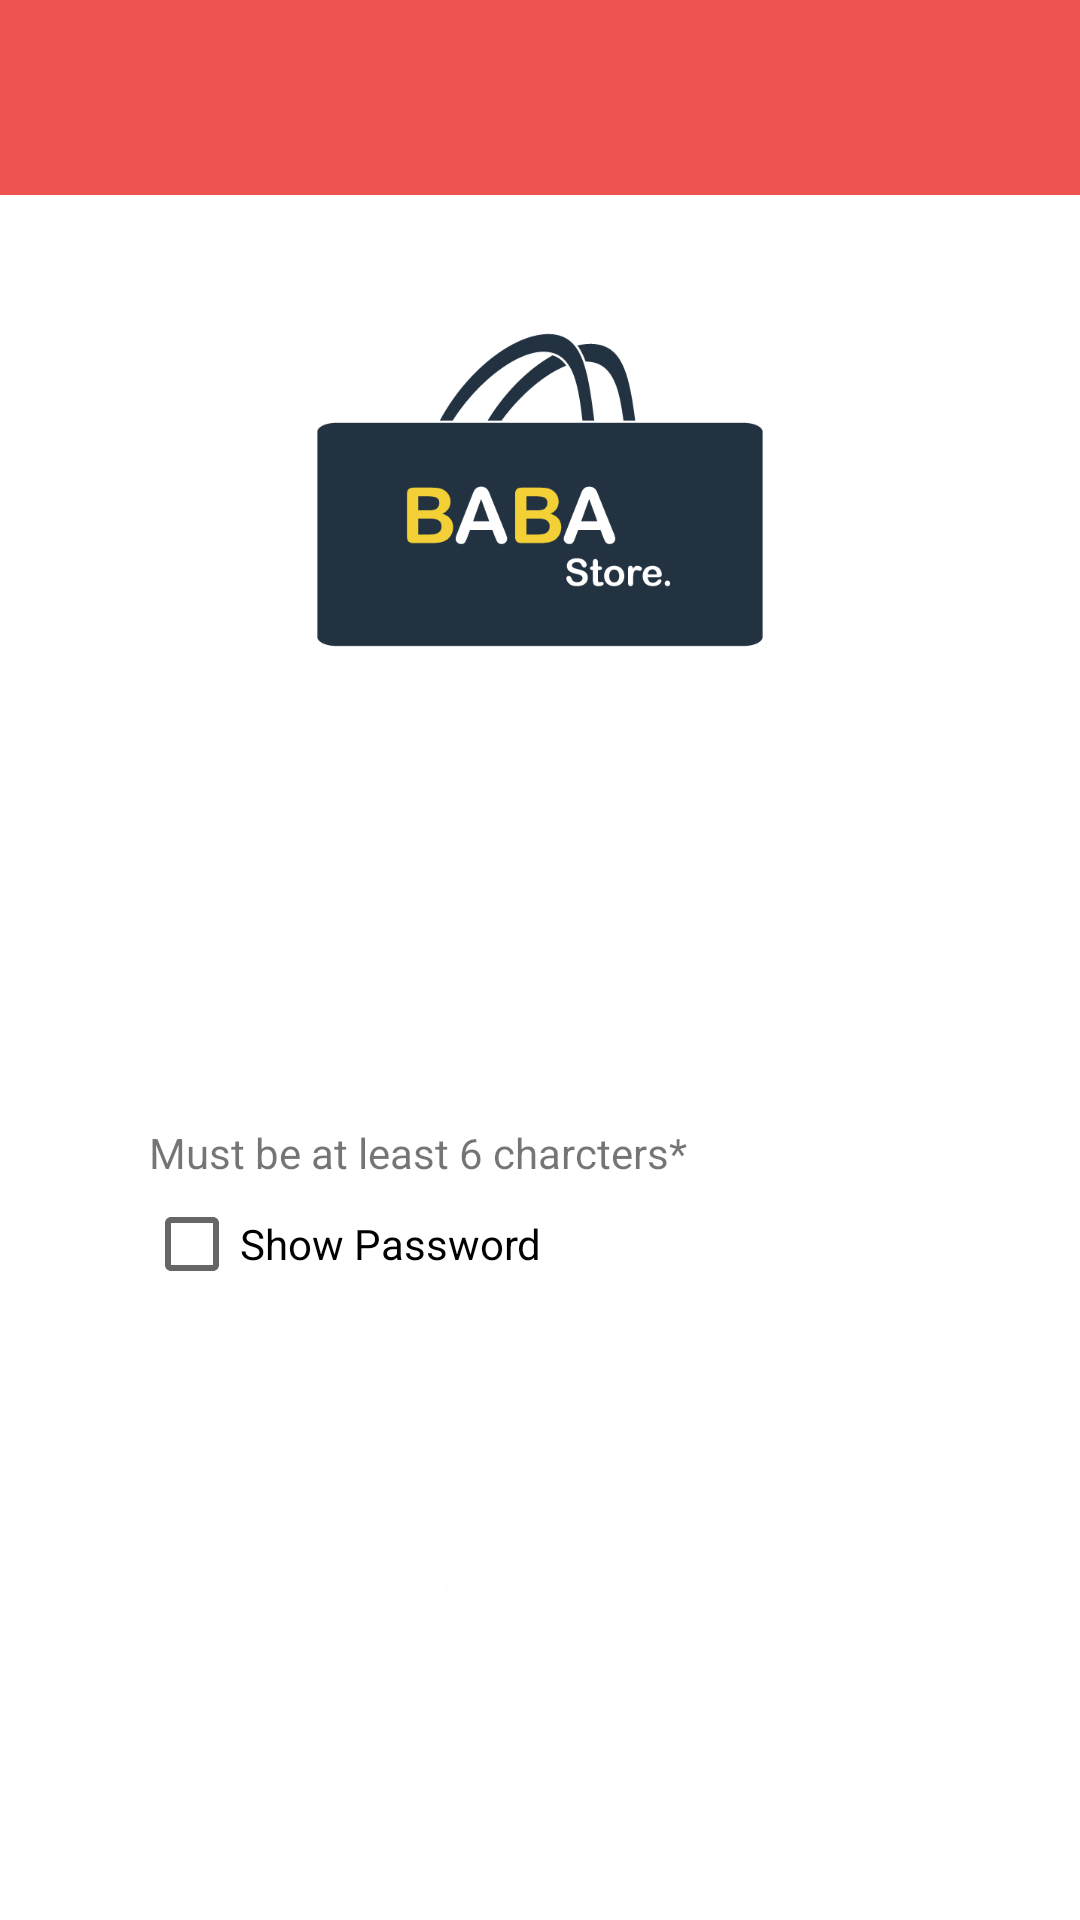

The Android layout XML behind this screen, and the referenced resources:
<!-- AndroidManifest.xml: application theme AppTheme.NoActionBar -->
<!-- res/layout/activity_login.xml -->
<?xml version="1.0" encoding="utf-8"?>
<android.support.constraint.ConstraintLayout xmlns:android="http://schemas.android.com/apk/res/android"
    xmlns:app="http://schemas.android.com/apk/res-auto"
    xmlns:tools="http://schemas.android.com/tools"
    android:layout_width="match_parent"
    android:layout_height="match_parent"
    tools:context=".Login.ActivityLogin"
    android:background="#fff"
    >

    <include
        layout="@layout/app_bar_main"
        android:layout_width="match_parent"
        android:layout_height="65dp"
        android:id="@+id/login_toolbar"

        />


    <ImageView
    android:layout_width="150dp"
    android:layout_height="150dp"
    android:fontFamily="cursive"
    android:src="@drawable/logo"
    android:textColor="#ffffff"

    android:textStyle="italic"
    android:id="@+id/ssbaba"
    app:layout_constraintBottom_toBottomOf="parent"
    app:layout_constraintEnd_toEndOf="parent"
    app:layout_constraintStart_toStartOf="parent"
    app:layout_constraintTop_toTopOf="parent"
    app:layout_constraintVertical_bias="0.18" />

    <EditText
        android:id="@+id/email"
        android:layout_width="match_parent"
        android:layout_height="wrap_content"
        android:layout_marginStart="48dp"
        android:layout_marginEnd="48dp"
        android:layout_marginBottom="96dp"
        android:hint="E-mail"
        android:paddingStart="8dp"
        android:textSize="16dp"
        android:paddingTop="16dp"
        android:paddingBottom="16dp"
        android:textColor="#fff"
        android:textColorHint="#fff"
        android:background="@drawable/edit_text"
        app:layout_constraintBottom_toBottomOf="parent"
        app:layout_constraintEnd_toEndOf="parent"
        app:layout_constraintStart_toStartOf="parent"
        app:layout_constraintTop_toTopOf="parent"
        />

    <EditText
        android:id="@+id/password"
        android:layout_width="match_parent"
        android:layout_height="wrap_content"
        android:background="@drawable/edit_text"
        android:paddingTop="16dp"
        android:paddingBottom="16dp"
        android:textColor="#fff"
        android:textColorHint="#fff"
        android:layout_marginStart="48dp"
        android:layout_marginTop="24dp"
        android:layout_marginEnd="48dp"
        android:hint="Password"
        android:inputType="textPassword"
        android:paddingStart="8dp"
        android:textSize="16dp"
        app:layout_constraintEnd_toEndOf="parent"
        app:layout_constraintStart_toStartOf="parent"
        app:layout_constraintTop_toBottomOf="@+id/email"
        />

    <TextView
        android:id="@+id/textView"
        android:layout_width="wrap_content"
        android:layout_height="wrap_content"
        android:layout_marginStart="8dp"
        android:layout_marginTop="8dp"
        android:layout_marginEnd="8dp"
        android:layout_marginBottom="8dp"
        android:text="Must be at least 6 charcters*"
        app:layout_constraintBottom_toBottomOf="parent"

        app:layout_constraintEnd_toEndOf="parent"
        app:layout_constraintHorizontal_bias="0.254"
        app:layout_constraintStart_toStartOf="parent"
        app:layout_constraintTop_toTopOf="@+id/login_toolbar"
        app:layout_constraintVertical_bias="0.606"
        tools:ignore="MissingConstraints" />

    <CheckBox
        android:id="@+id/chk_box"
        android:layout_width="wrap_content"
        android:layout_height="wrap_content"
        android:layout_marginTop="24dp"
        android:text="Show Password"
        app:layout_constraintBottom_toTopOf="@+id/sign_in"
        app:layout_constraintStart_toStartOf="@id/password"
        app:layout_constraintTop_toTopOf="@+id/textView" />

    <Button
        android:id="@+id/sign_in"
        android:layout_width="160dp"
        android:layout_height="70dp"
        android:layout_marginStart="8dp"
        android:layout_marginTop="60dp"
        android:layout_marginEnd="8dp"
        android:background="@drawable/button"
        android:elevation="8dp"
        android:text="Continue"
        android:textAllCaps="false"
        android:textColor="#fefefe"
        android:textSize="24dp"
        app:layout_constraintEnd_toEndOf="parent"
        app:layout_constraintHorizontal_bias="0.497"
        app:layout_constraintStart_toStartOf="parent"
        app:layout_constraintTop_toBottomOf="@+id/chk_box" />

</android.support.constraint.ConstraintLayout>
<!-- res/layout/app_bar_main.xml (included above) -->
<?xml version="1.0" encoding="utf-8"?>
<android.support.design.widget.CoordinatorLayout
    xmlns:android="http://schemas.android.com/apk/res/android"
    xmlns:app="http://schemas.android.com/apk/res-auto"
    xmlns:tools="http://schemas.android.com/tools"
    android:layout_width="match_parent"
    android:layout_height="match_parent"
    tools:context=".MainActivity">

    <android.support.design.widget.AppBarLayout
        android:layout_height="wrap_content"
        android:layout_width="match_parent"
        android:theme="@style/AppTheme.AppBarOverlay">

        <android.support.v7.widget.Toolbar
            android:id="@+id/toolbar"
            android:layout_width="match_parent"
            android:layout_height="85dp"
            android:background="?attr/colorPrimary"
            app:popupTheme="@style/AppTheme.PopupOverlay" />

    </android.support.design.widget.AppBarLayout>

    <include layout="@layout/content_main"/>



</android.support.design.widget.CoordinatorLayout>
<!-- res/layout/content_main.xml (included above) -->
<?xml version="1.0" encoding="utf-8"?>
<android.support.constraint.ConstraintLayout
    xmlns:android="http://schemas.android.com/apk/res/android"
    xmlns:tools="http://schemas.android.com/tools"
    xmlns:app="http://schemas.android.com/apk/res-auto"
    android:layout_width="match_parent"
    android:layout_height="match_parent"
    app:layout_behavior="@string/appbar_scrolling_view_behavior"
    tools:showIn="@layout/app_bar_main"
    tools:context=".MainActivity">

    <FrameLayout
        android:id="@+id/fragment_container"
        android:layout_width="match_parent"
        android:layout_height="match_parent"
       />


</android.support.constraint.ConstraintLayout>
<!-- resources referenced by this layout -->
<resources>
  <!-- drawable button (drawable) -->
  <?xml version="1.0" encoding="utf-8"?>
  <shape xmlns:android="http://schemas.android.com/apk/res/android">
  
      <corners
          android:radius="1dp"
          />
  
  
  </shape>
  <!-- drawable logo: png bitmap (drawable, 16620 bytes) -->
  <style name="AppTheme.AppBarOverlay" parent="ThemeOverlay.AppCompat.Dark.ActionBar" />
  <style name="AppTheme.PopupOverlay" parent="ThemeOverlay.AppCompat.Light" />
  <style name="AppTheme.NoActionBar">
          <item name="windowActionBar">false</item>
          <item name="windowNoTitle">true</item>
          <item name="drawerArrowStyle">@style/DrawerIcon</item>
      </style>
  <style name="DrawerIcon" parent="Widget.AppCompat.DrawerArrowToggle">
          <item name="color">#FEFEFE</item>
      </style>
</resources>
